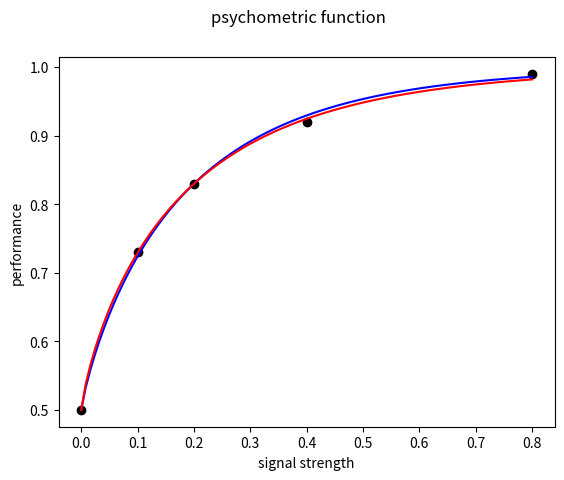

Write the Python code that produced this figure.
"""Qiitaのアイデアを実装する

"""

# library
import numpy as np
import pandas as pd
import matplotlib.pyplot as plt
import seaborn as sns
from scipy import optimize

signal = [0, 0.1, 0.2, 0.4, 0.8]

accuracy = [0.5, 0.73, 0.83, 0.92, 0.99]

numoftrial = [50, 45, 40, 35, 30]

# def. model
def probabilityCorrect(x, signal):
    # x: parameter
    # signal: signal level

    return 0.5 + (0.5 - x[0])*(1 - np.exp(-(signal/x[1])**x[2]))

# def. loss function
def lossFunc(x, signal, accuracy, numoftrial):
    # x: parameter
    # signal: signal level
    # performance: performance
    # numoftrial: number of trial
    c = 0
    for n in np.arange(len(numoftrial)):
        p = probabilityCorrect(x, signal[n])
        c += numoftrial[n] * (accuracy[n] - p)**2

    return c

def loss_mle(x, signal, accuracy, numoftrial):
    # x: parameter
    # signal: signal level
    # performance: performance
    # numoftrial: number of trial
    c = 0
    for n in np.arange(len(numoftrial)):
        p = probabilityCorrect(x, signal[n])
        if 0 < p <= 1:
            c += -numoftrial[n] * (accuracy[n] * np.log(p) + (1 - accuracy[n]) * np.log(1 - p))
    return c

x0 = [0, 0.2, 1]
bound = [(0, None), (0.001, None), (0, None)]

params_LSE = optimize.minimize(lossFunc,x0,args=(signal,accuracy,numoftrial,),method='l-bfgs-b',\
                        jac=None, bounds=bound, tol=None, callback=None,\
                        options={'disp': None, 'maxls': 20, 'iprint': -1,\
                                 'gtol': 1e-05, 'eps': 1e-08, 'maxiter': 15000,\
                                 'ftol': 2.220446049250313e-09, 'maxcor': 10,\
                                 'maxfun': 15000})

params_MLE = optimize.minimize(loss_mle,x0,args=(signal,accuracy,numoftrial,),method='l-bfgs-b',\
                        jac=None, bounds=bound, tol=None, callback=None,\
                        options={'disp': None, 'maxls': 20, 'iprint': -1,\
                                 'gtol': 1e-05, 'eps': 1e-08, 'maxiter': 15000,\
                                 'ftol': 2.220446049250313e-09, 'maxcor': 10,\
                                 'maxfun': 15000})


# visualize
signals = np.linspace(0,0.8,100)
acc_mle = np.zeros(100)
acc_lse = np.zeros(100)

for i in np.arange(100):
    acc_mle[i] = probabilityCorrect(params_MLE.x,signals[i])
    acc_lse[i] = probabilityCorrect(params_LSE.x,signals[i])

fig = plt.figure()
fig.suptitle('psychometric function')

ax = fig.add_subplot(111)

ax.set_xlabel('signal strength')
ax.set_ylabel('performance')    
plt.plot(signal, accuracy, 'ko')
plt.plot(signals, acc_mle, '-b')
plt.plot(signals, acc_lse, '-r')
plt.show()

